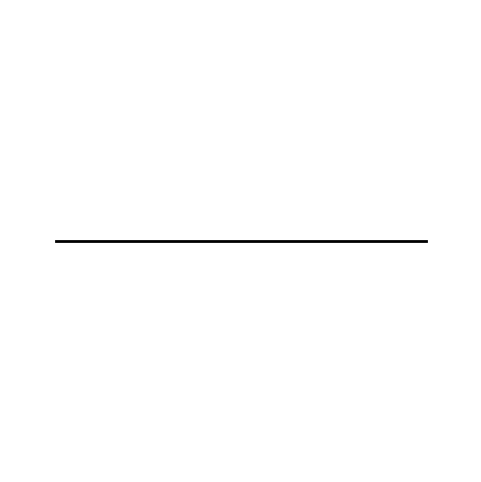

Here is the Python script that generated this plot:
import os
import numpy as np
import matplotlib.pyplot as plt
import matplotlib.animation as animation
from matplotlib.animation import PillowWriter

output_dir = "."
os.makedirs(output_dir, exist_ok=True)
output_path = os.path.join(output_dir, "trs.gif")

N = 500
t_vals = np.linspace(0, 1, N)

def smoothstep(x):
    return 3 * x**2 - 2 * x**3

def line(t): return 4 * t - 2, np.zeros_like(t)
def circle(t):
    theta = 2 * np.pi * t
    return np.cos(theta), np.sin(theta)
def infinity(t):
    theta = 2 * np.pi * t
    x = np.sin(theta)
    y = np.sin(theta) * np.cos(theta)
    return x, y

def morph_shapes(t_vals, phase):
    if phase < 0.25:
        p = smoothstep(phase / 0.25)
        x1, y1 = line(t_vals)
        x2, y2 = circle(t_vals)
    elif phase < 0.5:
        p = smoothstep((phase - 0.25) / 0.25)
        x1, y1 = circle(t_vals)
        x2, y2 = infinity(t_vals)
    elif phase < 0.75:
        p = smoothstep((phase - 0.5) / 0.25)
        x1, y1 = infinity(t_vals)
        x2, y2 = line(t_vals)
    else:
        p = smoothstep((phase - 0.75) / 0.25)
        x1, y1 = line(t_vals)
        x2, y2 = line(t_vals)
    x = (1 - p) * x1 + p * x2
    y = (1 - p) * y1 + p * y2
    return x, y

fig, ax = plt.subplots(figsize=(6,6))
ax.set_xlim(-2.5, 2.5)
ax.set_ylim(-2.5, 2.5)
ax.set_aspect('equal')
ax.axis('off')

(line_plot,) = ax.plot([], [], 'k-', lw=2)

def init():
    line_plot.set_data([], [])
    return (line_plot,)

def animate(i):
    phase = (i % 120) / 120  # modulo ensures loop
    x, y = morph_shapes(t_vals, phase)
    line_plot.set_data(x, y)
    return (line_plot,)

ani = animation.FuncAnimation(fig, animate, frames=120, init_func=init,
                              blit=True, interval=750, repeat=True)

print(f"Saving slow looping GIF to {output_path} ...")
ani.save(output_path, writer=PillowWriter(fps=1.33))
print("Done.")
